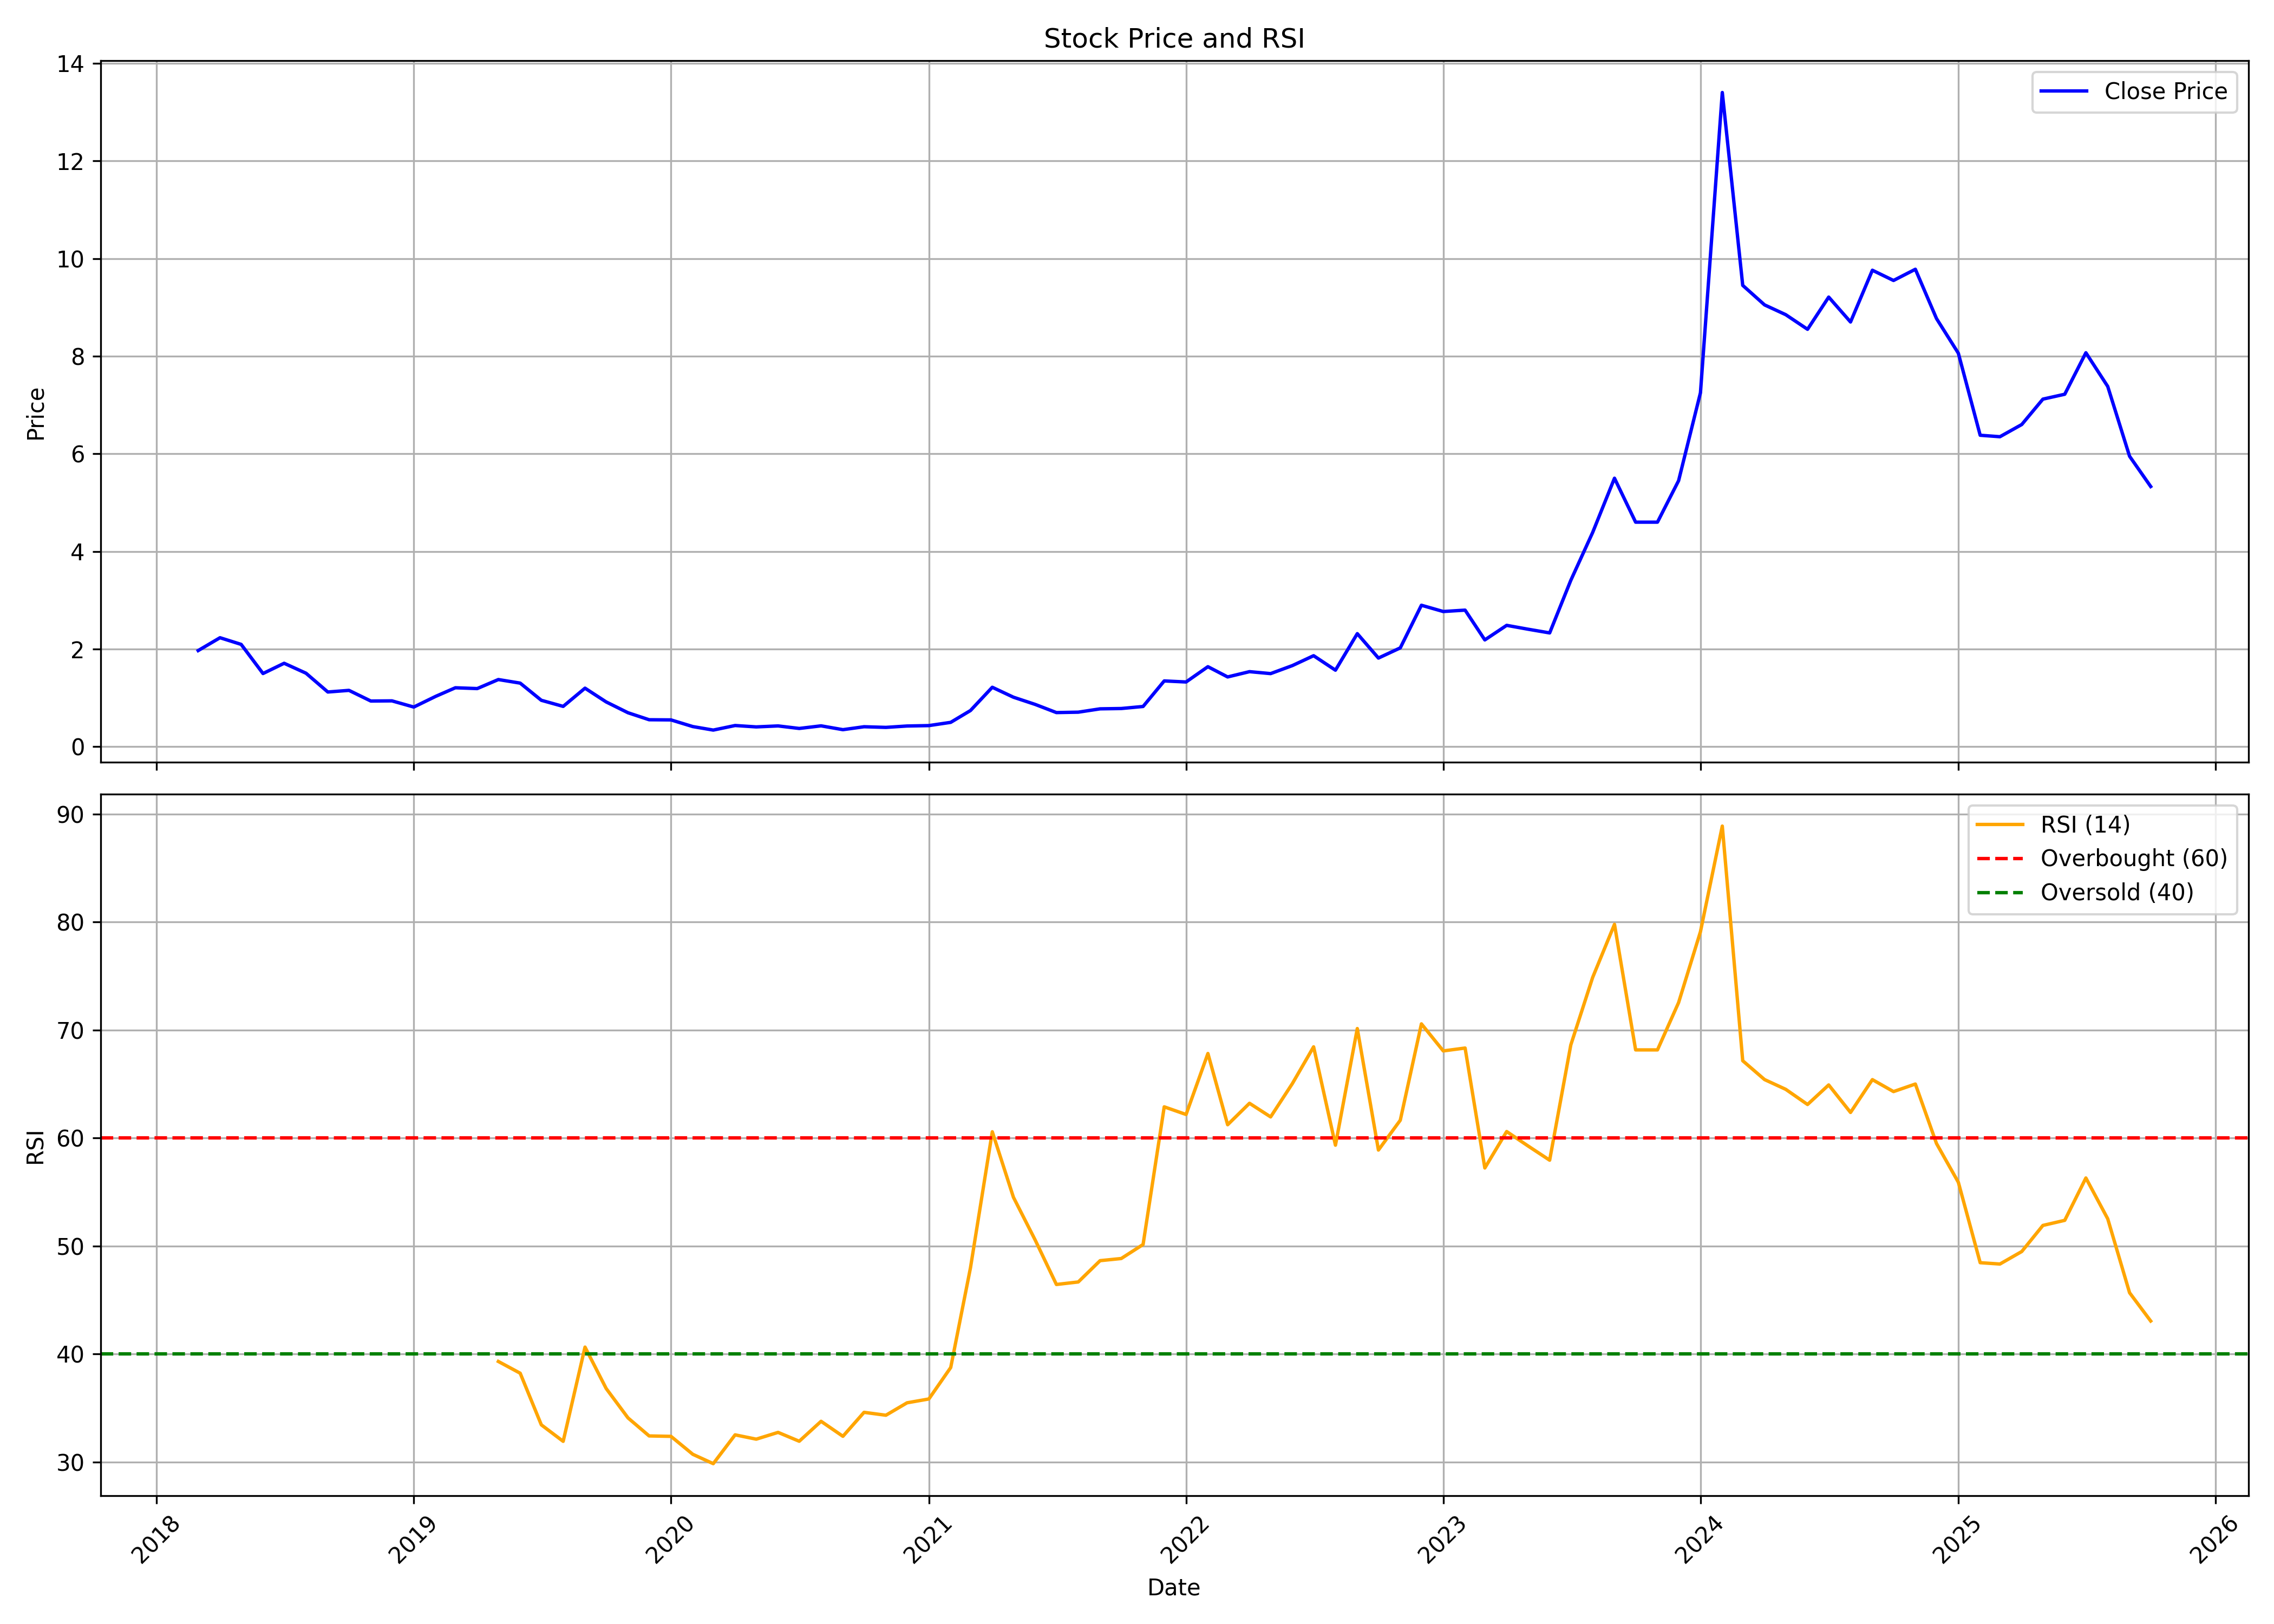

The data file committed next to this chart (first rows):
, date, symbol, open, high, low, close, volume, rsi
0, 2018-03-01, SARVESHWAR, 2.767, 2.767, 1.917, 1.97, 98928000, 
1, 2018-04-01, SARVESHWAR, 1.917, 2.358, 1.838, 2.233, 19488000, 
2, 2018-05-01, SARVESHWAR, 2.233, 2.33, 2.09, 2.097, 14544000, 
3, 2018-06-01, SARVESHWAR, 2.028, 2.028, 1.322, 1.5, 6480000, 
4, 2018-07-01, SARVESHWAR, 1.44, 1.765, 1.158, 1.71, 7680000, 
5, 2018-08-01, SARVESHWAR, 1.728, 1.963, 1.4, 1.507, 7584000, 
6, 2018-09-01, SARVESHWAR, 1.507, 1.567, 1.118, 1.122, 4704000, 
7, 2018-10-01, SARVESHWAR, 1.165, 1.165, 0.9367, 1.155, 7680000, 
8, 2018-11-01, SARVESHWAR, 1.182, 1.21, 0.935, 0.9367, 3312000, 
9, 2018-12-01, SARVESHWAR, 0.9633, 0.9667, 0.8867, 0.94, 1440000, 
10, 2019-01-01, SARVESHWAR, 0.94, 1.023, 0.8133, 0.8133, 13056000, 
11, 2019-02-01, SARVESHWAR, 0.82, 1.042, 0.6333, 1.032, 12816000, 
12, 2019-03-01, SARVESHWAR, 1.028, 1.22, 0.8783, 1.208, 12336000, 
13, 2019-04-01, SARVESHWAR, 1.22, 1.273, 1.033, 1.192, 12960000, 
14, 2019-05-01, SARVESHWAR, 1.192, 1.413, 0.95, 1.377, 12288000, 39.3
15, 2019-06-01, SARVESHWAR, 1.333, 1.462, 1.133, 1.303, 13536000, 38.21
16, 2019-07-01, SARVESHWAR, 1.357, 1.417, 0.9417, 0.9517, 5232000, 33.43
17, 2019-08-01, SARVESHWAR, 0.9067, 0.9867, 0.6667, 0.8267, 3744000, 31.91
18, 2019-09-01, SARVESHWAR, 0.8267, 1.267, 0.7667, 1.2, 4128000, 40.63
19, 2019-10-01, SARVESHWAR, 1.117, 1.117, 0.9, 0.9183, 1536000, 36.8
20, 2019-11-01, SARVESHWAR, 0.8533, 0.9167, 0.64, 0.6967, 1968000, 34.08
21, 2019-12-01, SARVESHWAR, 0.6633, 0.67, 0.5533, 0.5533, 1632000, 32.41
22, 2020-01-01, SARVESHWAR, 0.5533, 0.6383, 0.4833, 0.55, 3984000, 32.37
23, 2020-02-01, SARVESHWAR, 0.5733, 0.5767, 0.4133, 0.4133, 3984000, 30.71
24, 2020-03-01, SARVESHWAR, 0.4133, 0.4133, 0.3017, 0.3417, 5760000, 29.84
25, 2020-04-01, SARVESHWAR, 0.325, 0.4933, 0.2817, 0.435, 4800000, 32.51
26, 2020-05-01, SARVESHWAR, 0.435, 0.4867, 0.3983, 0.4067, 7632000, 32.11
27, 2020-06-01, SARVESHWAR, 0.425, 0.4717, 0.3267, 0.4267, 4656000, 32.74
28, 2020-07-01, SARVESHWAR, 0.4067, 0.4633, 0.3617, 0.375, 2592000, 31.92
29, 2020-08-01, SARVESHWAR, 0.3567, 0.4567, 0.3283, 0.4283, 6336000, 33.76
30, 2020-09-01, SARVESHWAR, 0.4083, 0.4083, 0.3433, 0.35, 2016000, 32.37
31, 2020-10-01, SARVESHWAR, 0.3533, 0.4667, 0.32, 0.41, 4224000, 34.59
32, 2020-11-01, SARVESHWAR, 0.4283, 0.44, 0.3683, 0.3967, 1056000, 34.32
33, 2020-12-01, SARVESHWAR, 0.415, 0.4617, 0.4133, 0.425, 2160000, 35.47
34, 2021-01-01, SARVESHWAR, 0.4133, 0.475, 0.4133, 0.4333, 3456000, 35.83
35, 2021-02-01, SARVESHWAR, 0.4467, 0.5033, 0.39, 0.5, 4416000, 38.74
36, 2021-03-01, SARVESHWAR, 0.5, 0.81, 0.48, 0.7417, 4656000, 47.96
37, 2021-04-01, SARVESHWAR, 0.705, 1.262, 0.705, 1.218, 12432000, 60.57
38, 2021-05-01, SARVESHWAR, 1.2, 1.217, 0.885, 1.015, 3984000, 54.51
39, 2021-06-01, SARVESHWAR, 1.015, 1.015, 0.8367, 0.8667, 3888000, 50.53
40, 2021-07-01, SARVESHWAR, 0.8667, 0.88, 0.6667, 0.7, 1968000, 46.43
41, 2021-08-01, SARVESHWAR, 0.735, 0.745, 0.57, 0.7083, 7248000, 46.66
42, 2021-09-01, SARVESHWAR, 0.7083, 0.9333, 0.64, 0.7767, 10512000, 48.64
43, 2021-10-01, SARVESHWAR, 0.815, 0.9, 0.645, 0.7833, 8304000, 48.83
44, 2021-11-01, SARVESHWAR, 0.785, 1.027, 0.745, 0.825, 10608000, 50.13
45, 2021-12-01, SARVESHWAR, 0.865, 1.348, 0.7533, 1.348, 12000000, 62.88
46, 2022-01-01, SARVESHWAR, 1.415, 1.622, 1.205, 1.327, 11040000, 62.17
47, 2022-02-01, SARVESHWAR, 1.327, 2.255, 1.327, 1.64, 30048000, 67.82
48, 2022-03-01, SARVESHWAR, 1.64, 1.64, 1.132, 1.43, 12720000, 61.22
49, 2022-04-01, SARVESHWAR, 1.43, 1.645, 1.24, 1.538, 4656000, 63.21
50, 2022-05-01, SARVESHWAR, 1.538, 1.967, 1.283, 1.498, 9984000, 61.95
51, 2022-06-01, SARVESHWAR, 1.435, 1.983, 1.435, 1.663, 21504000, 65.05
52, 2022-07-01, SARVESHWAR, 1.675, 2.02, 1.535, 1.865, 46848000, 68.44
53, 2022-08-01, SARVESHWAR, 1.86, 1.967, 1.568, 1.568, 2688000, 59.33
54, 2022-09-01, SARVESHWAR, 1.57, 2.517, 1.448, 2.317, 22656000, 70.13
55, 2022-10-01, SARVESHWAR, 2.267, 2.333, 1.817, 1.817, 8592000, 58.88
56, 2022-11-01, SARVESHWAR, 1.808, 2.3, 1.617, 2.025, 23808000, 61.64
57, 2022-12-01, SARVESHWAR, 2.062, 3.192, 2.0, 2.898, 69220140, 70.56
58, 2023-01-01, SARVESHWAR, 3.065, 3.15, 2.667, 2.77, 29690130, 68.06
59, 2023-02-01, SARVESHWAR, 2.803, 2.997, 2.372, 2.798, 25358640, 68.33
... 32 more rows
